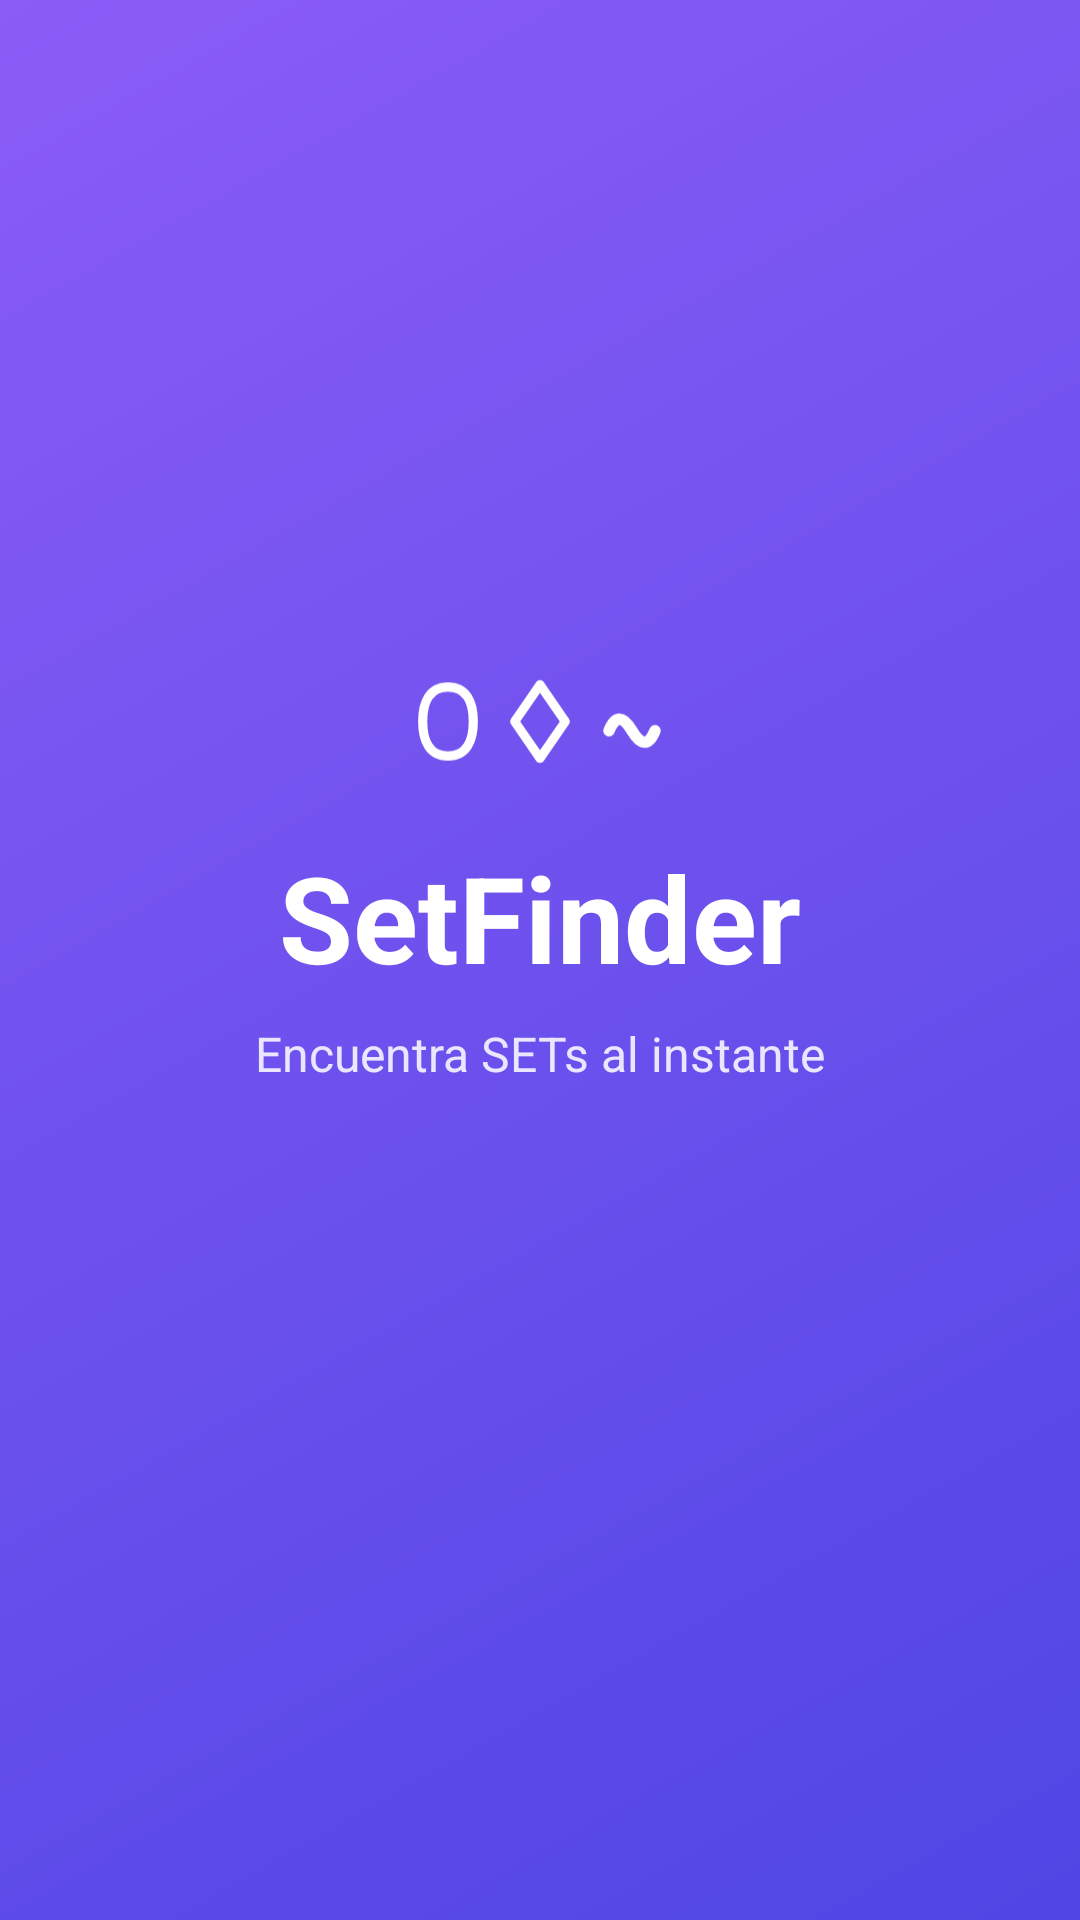

This screen was rendered from an Android layout file. Write that file and the resources it references.
<!-- AndroidManifest.xml: activity theme Theme.SetFinder.Splash -->
<!-- res/layout/activity_splash.xml -->
<?xml version="1.0" encoding="utf-8"?>
<FrameLayout xmlns:android="http://schemas.android.com/apk/res/android"
    android:layout_width="match_parent"
    android:layout_height="match_parent"
    android:background="@drawable/fondo_splash">

    <LinearLayout
        android:id="@+id/contenido_splash"
        android:layout_width="wrap_content"
        android:layout_height="wrap_content"
        android:layout_gravity="center"
        android:gravity="center"
        android:orientation="vertical">

        <ImageView
            android:layout_width="92dp"
            android:layout_height="37dp"
            android:contentDescription="@string/app_name"
            android:src="@drawable/logo_setfinder" />

        <TextView
            android:layout_width="wrap_content"
            android:layout_height="wrap_content"
            android:layout_marginTop="20dp"
            android:text="@string/titulo_setfinder"
            android:textColor="@color/header_titulo"
            android:textSize="40sp"
            android:textStyle="bold" />

        <TextView
            android:layout_width="wrap_content"
            android:layout_height="wrap_content"
            android:layout_marginTop="8dp"
            android:text="@string/cabecera_subtitulo"
            android:textColor="@color/header_tagline"
            android:textSize="16sp" />

        <ProgressBar
            android:layout_width="28dp"
            android:layout_height="28dp"
            android:layout_marginTop="28dp"
            android:indeterminateTint="@color/header_titulo"
            android:indeterminateTintMode="src_in" />
    </LinearLayout>

</FrameLayout>
<!-- resources referenced by this layout -->
<resources>
  <color name="header_tagline">#E9E6FF</color>
  <color name="header_titulo">#FFFFFF</color>
  <!-- drawable fondo_splash (drawable) -->
  <?xml version="1.0" encoding="utf-8"?>
  <shape xmlns:android="http://schemas.android.com/apk/res/android"
      android:shape="rectangle">
      <gradient
          android:angle="135"
          android:startColor="@color/header_inicio"
          android:endColor="@color/header_fin" />
  </shape>
  <!-- drawable logo_setfinder (drawable) -->
  <?xml version="1.0" encoding="utf-8"?>
  <vector xmlns:android="http://schemas.android.com/apk/res/android"
      android:width="60dp"
      android:height="24dp"
      android:viewportWidth="60"
      android:viewportHeight="24">
  
      
      <path
          android:pathData="M10,4.5 C6,4.5 4.5,7.8 4.5,12 C4.5,16.2 6,19.5 10,19.5 C14,19.5 15.5,16.2 15.5,12 C15.5,7.8 14,4.5 10,4.5 Z"
          android:strokeColor="#FFFFFF"
          android:strokeWidth="2"
          android:fillColor="#00000000"
          android:strokeLineCap="round" />
  
      
      <path
          android:pathData="M30,4 L35.5,12 L30,20 L24.5,12 Z"
          android:strokeColor="#FFFFFF"
          android:strokeWidth="2"
          android:fillColor="#00000000"
          android:strokeLineJoin="round" />
  
      
      <path
          android:pathData="M45,14 Q47,9 50,14 T55,14"
          android:strokeColor="#FFFFFF"
          android:strokeWidth="2.5"
          android:fillColor="#00000000"
          android:strokeLineCap="round" />
  </vector>
  <string name="app_name">SetFinder</string>
  <string name="cabecera_subtitulo">Encuentra SETs al instante</string>
  <string name="titulo_setfinder">SetFinder</string>
  <style name="Theme.SetFinder.Splash" parent="Theme.SetFinder">
          <item name="android:windowBackground">@drawable/fondo_splash</item>
      </style>
  <color name="header_inicio">#4F46E5</color>
  <color name="header_fin">#8B5CF6</color>
  <style name="Theme.SetFinder" parent="Base.Theme.SetFinder" />
  <color name="primary">#5B4BF0</color>
  <color name="on_primary">#FFFFFF</color>
  <color name="primary_container">#E4DFFF</color>
  <color name="on_primary_container">#1A0080</color>
  <color name="secondary">#625B71</color>
  <color name="on_secondary">#FFFFFF</color>
  <color name="secondary_container">#E8DEF8</color>
  <color name="on_secondary_container">#1D192B</color>
  <color name="error">#BA1A1A</color>
  <color name="on_error">#FFFFFF</color>
  <color name="error_container">#FFDAD6</color>
  <color name="on_error_container">#410002</color>
  <color name="fondo_pantalla">#F5F4FB</color>
  <color name="on_surface">#1B1B21</color>
  <color name="surface_variant">#E7E5EC</color>
  <color name="on_surface_variant">#49454F</color>
  <color name="outline">#79747E</color>
</resources>
